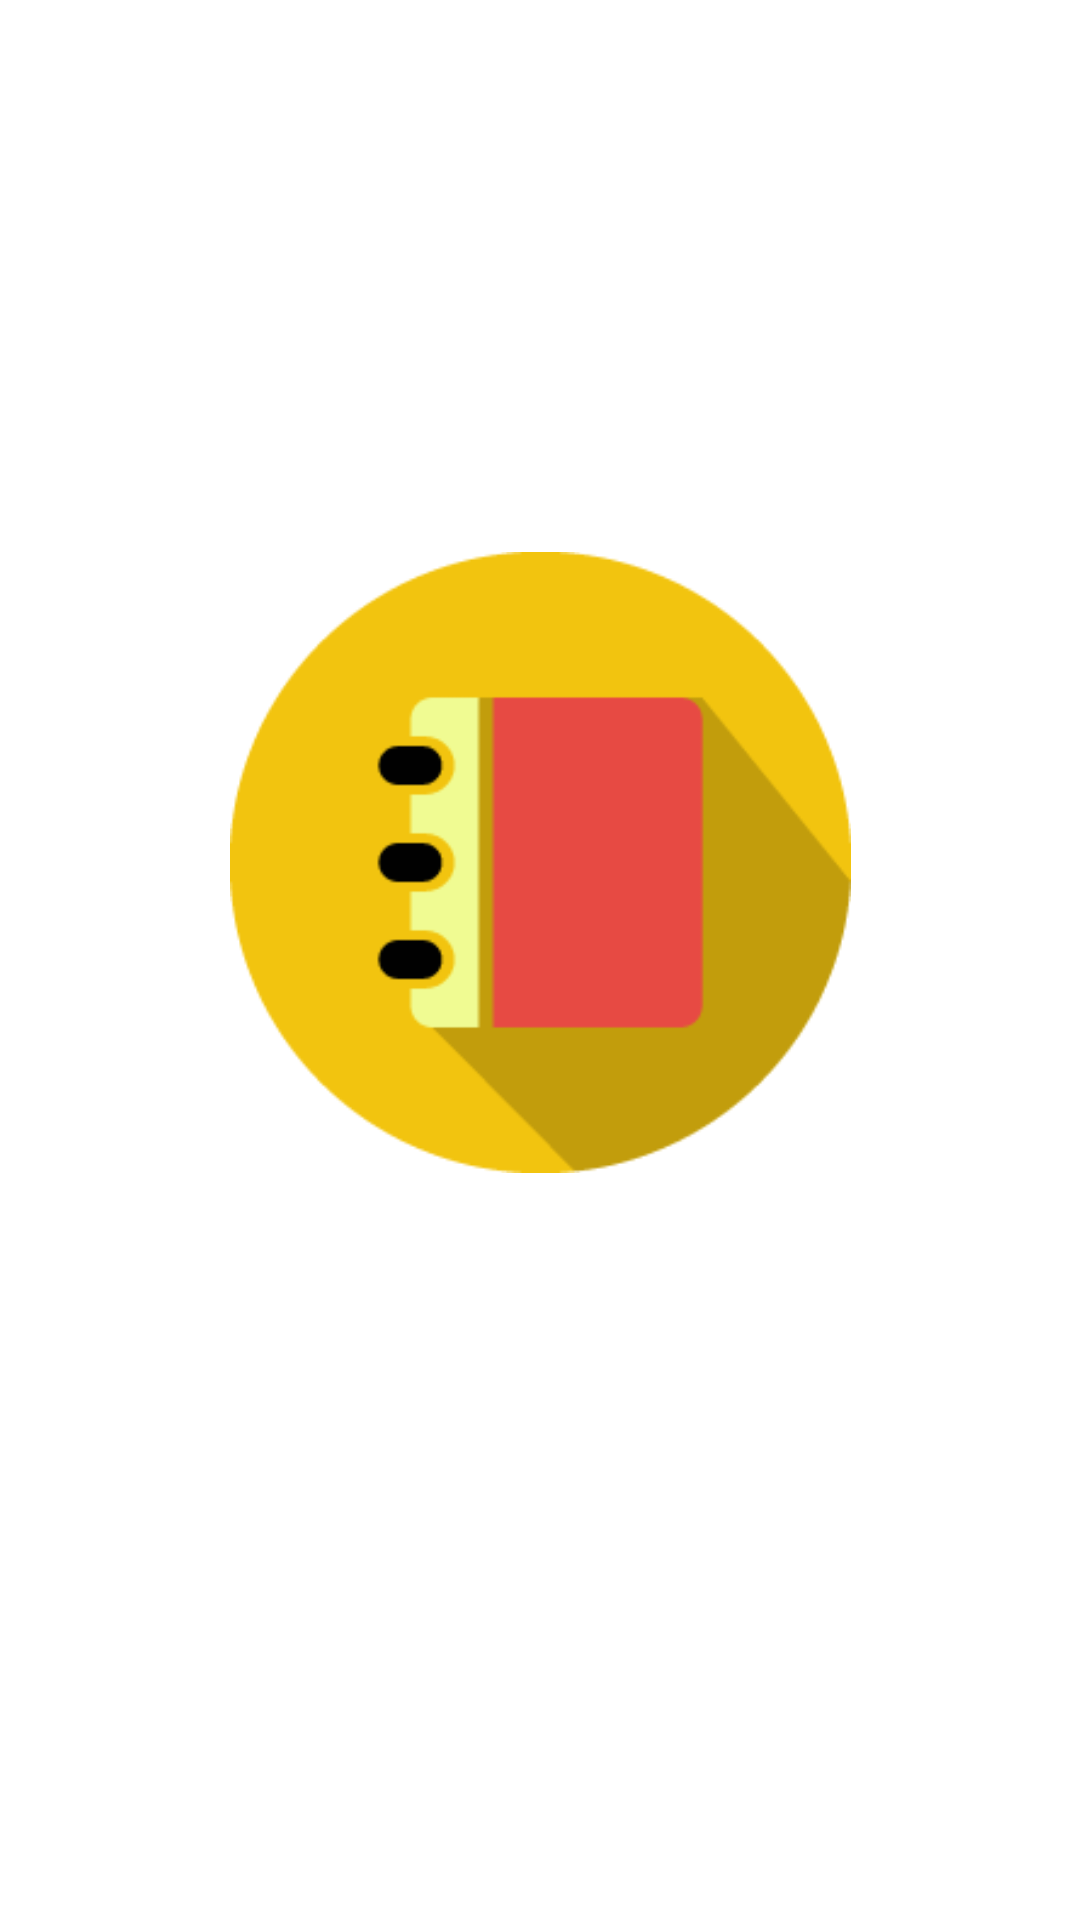

The Android layout XML behind this screen, and the referenced resources:
<!-- AndroidManifest.xml: application theme Theme.MyDiary -->
<!-- res/layout/activity_splash_screen.xml -->
<?xml version="1.0" encoding="utf-8"?>
<androidx.constraintlayout.widget.ConstraintLayout xmlns:android="http://schemas.android.com/apk/res/android"
    xmlns:app="http://schemas.android.com/apk/res-auto"
    xmlns:tools="http://schemas.android.com/tools"
    android:layout_width="match_parent"
    android:layout_height="match_parent"
    android:background="#fff"
    tools:context=".SplashScreen">

    <ImageView
        android:id="@+id/SplashScreenImage"
        android:layout_width="233dp"
        android:layout_height="207dp"
        android:src="@drawable/img"
        app:layout_constraintBottom_toBottomOf="parent"
        app:layout_constraintEnd_toEndOf="parent"
        app:layout_constraintLeft_toLeftOf="parent"
        app:layout_constraintRight_toRightOf="parent"
        app:layout_constraintStart_toStartOf="parent"
        app:layout_constraintTop_toTopOf="parent"
        app:layout_constraintVertical_bias="0.425" />


</androidx.constraintlayout.widget.ConstraintLayout>
<!-- resources referenced by this layout -->
<resources>
  <!-- drawable img: png bitmap (drawable, 4675 bytes) -->
  <style name="Theme.MyDiary" parent="Theme.MaterialComponents.DayNight.DarkActionBar">
          
          <item name="colorPrimary">@color/purple_200</item>
          <item name="colorPrimaryVariant">@color/purple_700</item>
          <item name="colorOnPrimary">@color/white</item>
          
          <item name="colorSecondary">@color/teal_200</item>
          <item name="colorSecondaryVariant">@color/teal_200</item>
          <item name="colorOnSecondary">@color/black</item>
          
          <item name="android:statusBarColor" tools:targetApi="l">?attr/colorPrimaryVariant</item>
          
      </style>
  <!-- not gathered from this repository: default colours our renderer supplied (Android Studio template values) -->
  <color name="purple_200">#FFBB86FC</color>
  <color name="purple_700">#FF3700B3</color>
  <color name="teal_200">#FF03DAC5</color>
  <color name="black">#FF000000</color>
  <color name="white">#FFFFFFFF</color>
</resources>
